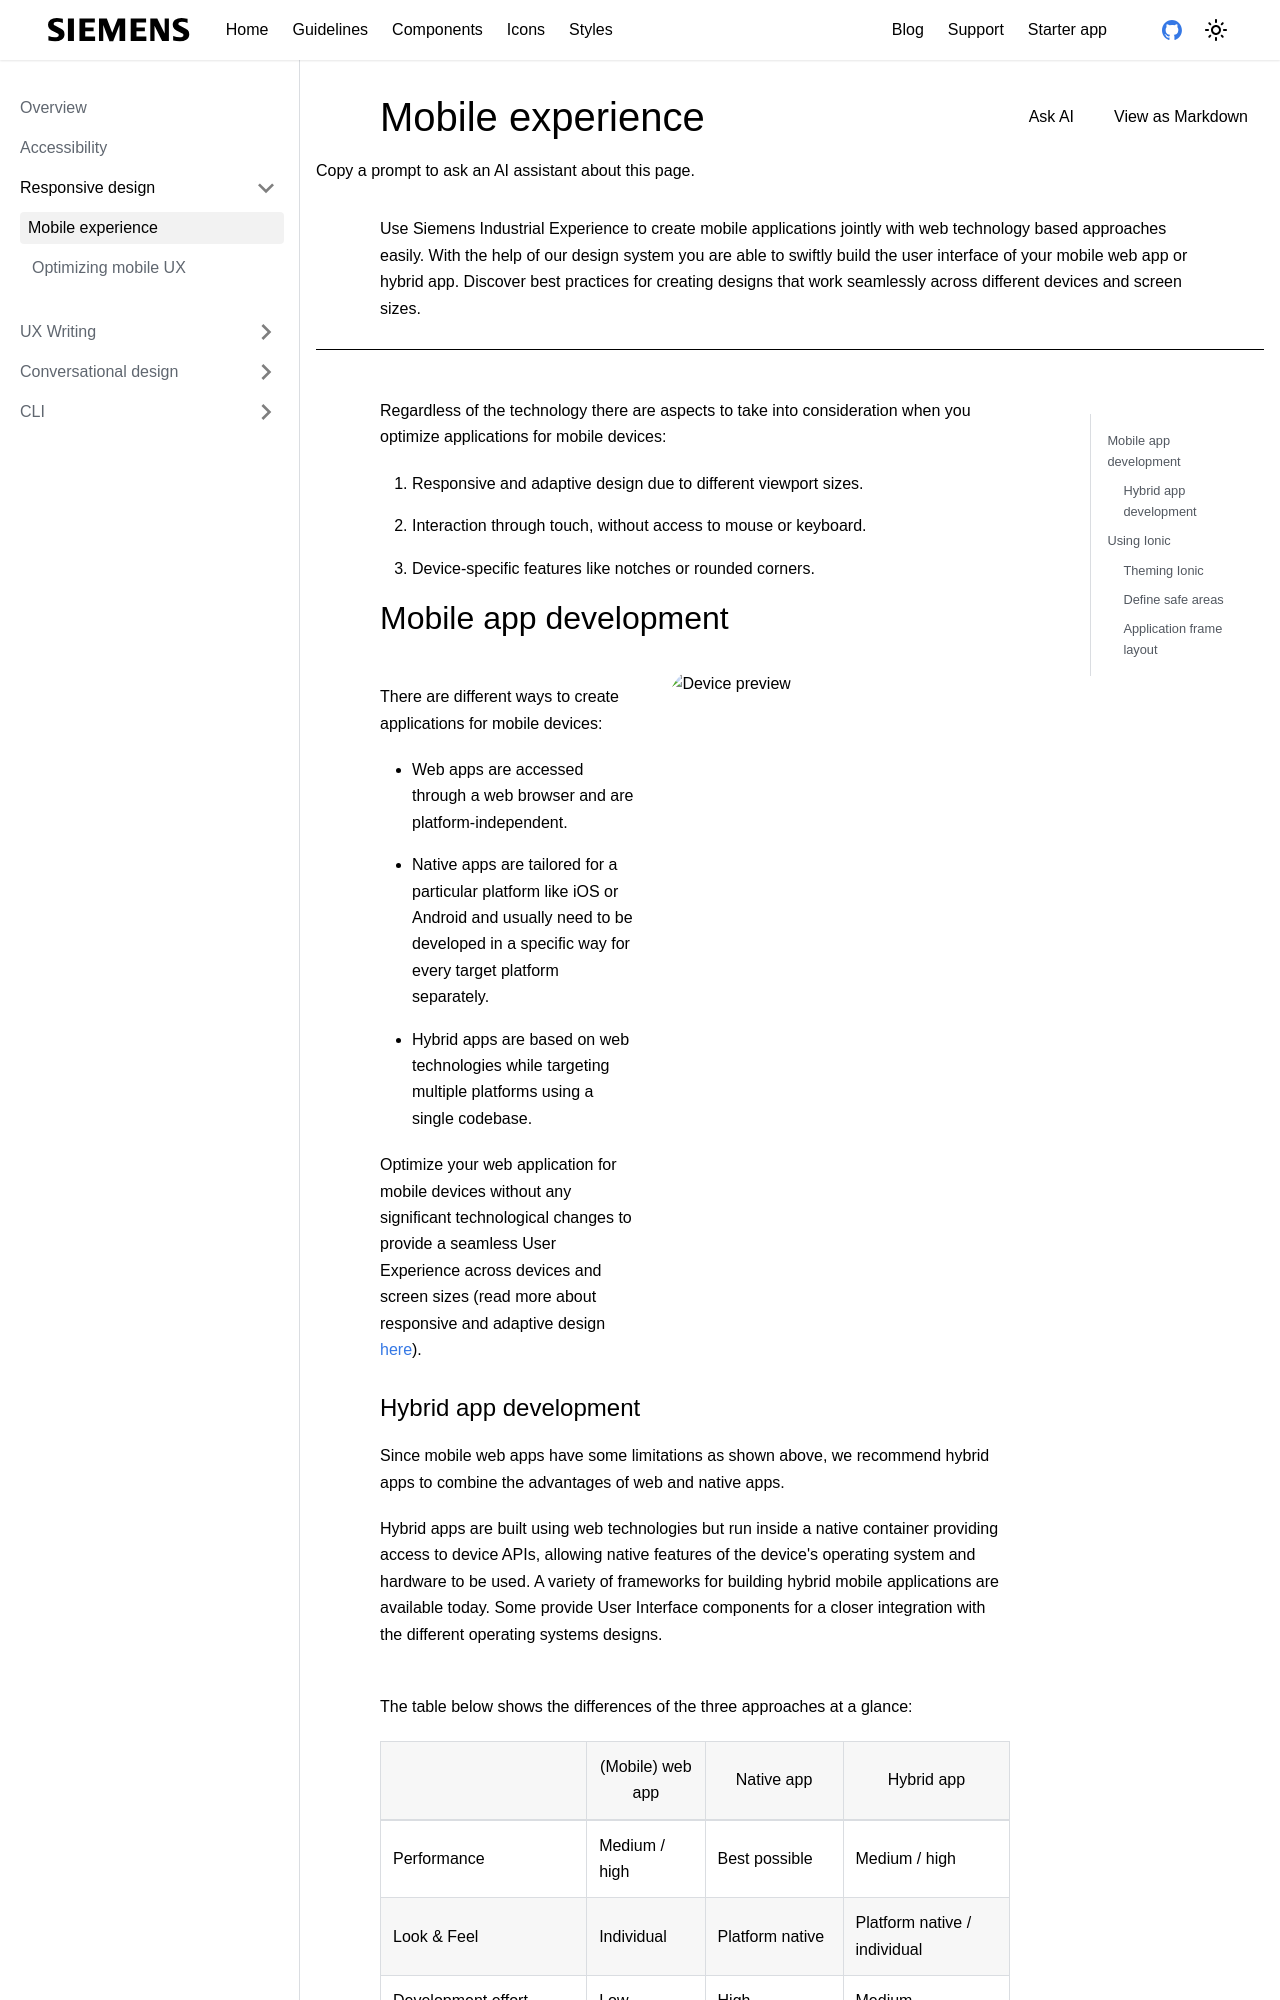

repository: siemens/ix-docs · page: docs/guidelines/mobile/mobile-app-dev.html · generator: docusaurus

---
sidebar_label: Mobile experience
title: Mobile experience
doc-type: 'banner'
component-tabs: ['']
no_single_tab: true
description: 'Use Siemens Industrial Experience to create mobile applications jointly with web technology based approaches easily. With the help of our design system you are able to swiftly build the user interface of your mobile web app or hybrid app. Discover best practices for creating designs that work seamlessly across different devices and screen sizes.'
---

import DevicePreview from '@site/src/components/DevicePreview';
import mobileGif from './mobile.gif';

#

Regardless of the technology there are aspects to take into consideration when you optimize applications for mobile devices:

1. **Responsive and adaptive design** due to different viewport sizes.
2. **Interaction through touch**, without access to mouse or keyboard.
3. **Device-specific features** like notches or rounded corners.

## Mobile app development

<DevicePreview image={mobileGif}
style={{
  float: 'right',
  margin: '0',
  marginLeft: '2rem'
}} />

<br/>
There are different ways to create applications for mobile devices:
- **Web apps** are accessed through a web browser and are platform-independent.
- **Native apps** are tailored for a particular platform like iOS or Android and usually need to be developed in a specific way for every target platform separately.
- **Hybrid apps** are based on web technologies while targeting multiple platforms using a single codebase.

Optimize your web application for mobile devices without any significant technological changes to provide a seamless User Experience across devices and screen sizes (read more about responsive and adaptive design [here](mobile-ux.md)).
